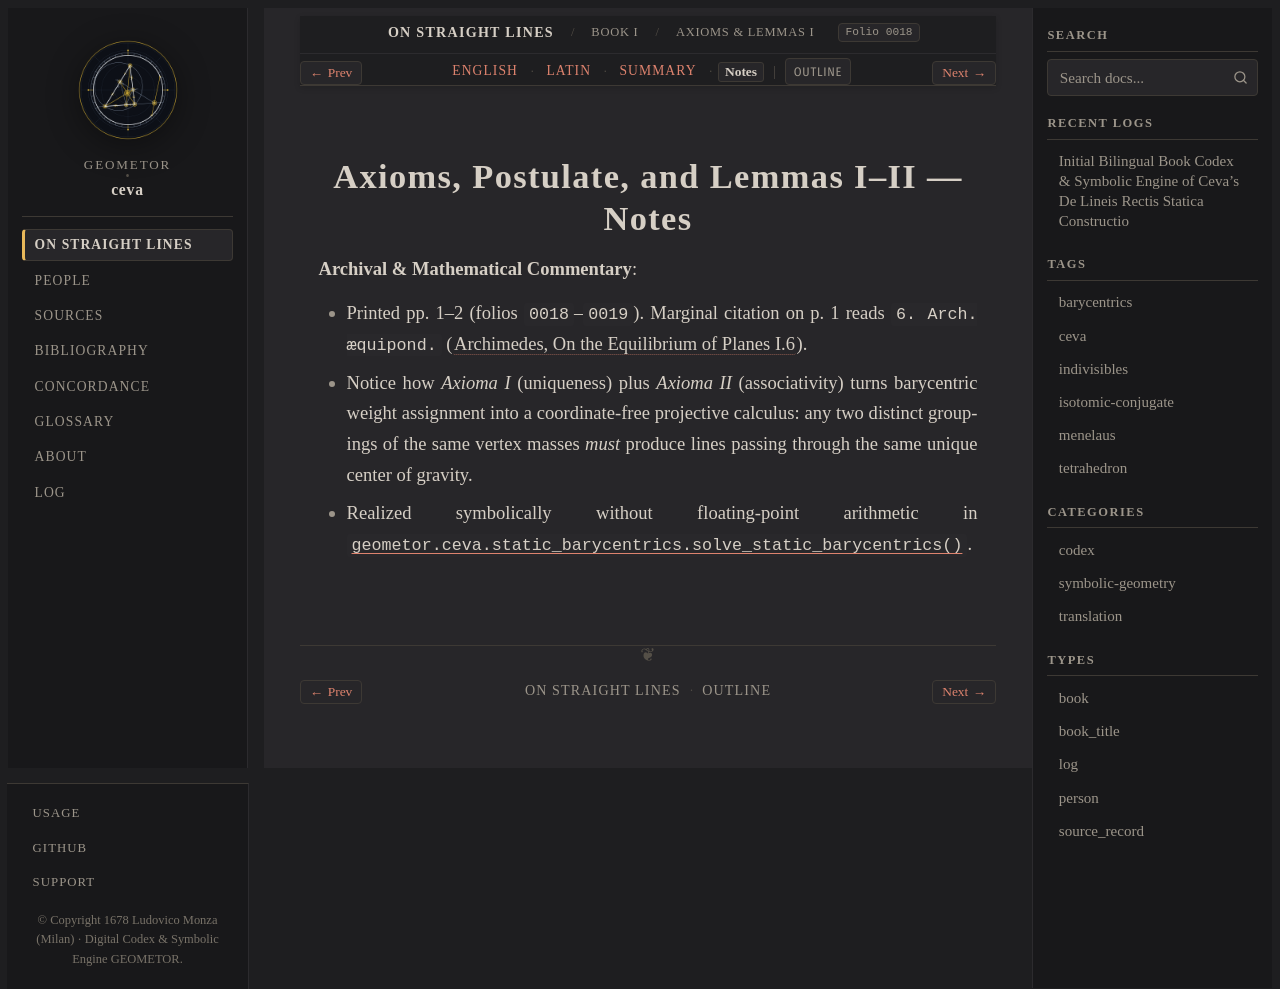

repository: geometor/ceva · page: de_lineis_rectis/liber_primus/axiomata_lemmata/notes.html · generator: sphinx

:layout: book
:order: 1
:canonical_id: liber_primus_axiomata_lemmata
:breadcrumb_title: Axioms & Lemmas I–II (Notes)
:folio: 0018
:tracks: English: index | Latin: la | Summary: summary | Notes: notes

.. _liber-primus-axiomata-lemmata-notes:

Axioms, Postulate, and Lemmas I–II — Notes
==========================================

.. folio:: 0018
   :page: p. 1

**Archival & Mathematical Commentary**:

* Printed pp. 1–2 (folios ``0018``–``0019``). Marginal citation on p. 1 reads ``6. Arch. æquipond.`` (:cite:`Archimedes, On the Equilibrium of Planes I.6 <archimedes:equipond>`).
* Notice how *Axioma I* (uniqueness) plus *Axioma II* (associativity) turns barycentric weight assignment into a coordinate-free projective calculus: any two distinct groupings of the same vertex masses *must* produce lines passing through the same unique center of gravity.
* Realized symbolically without floating-point arithmetic in :func:`geometor.ceva.static_barycentrics.solve_static_barycentrics`.
